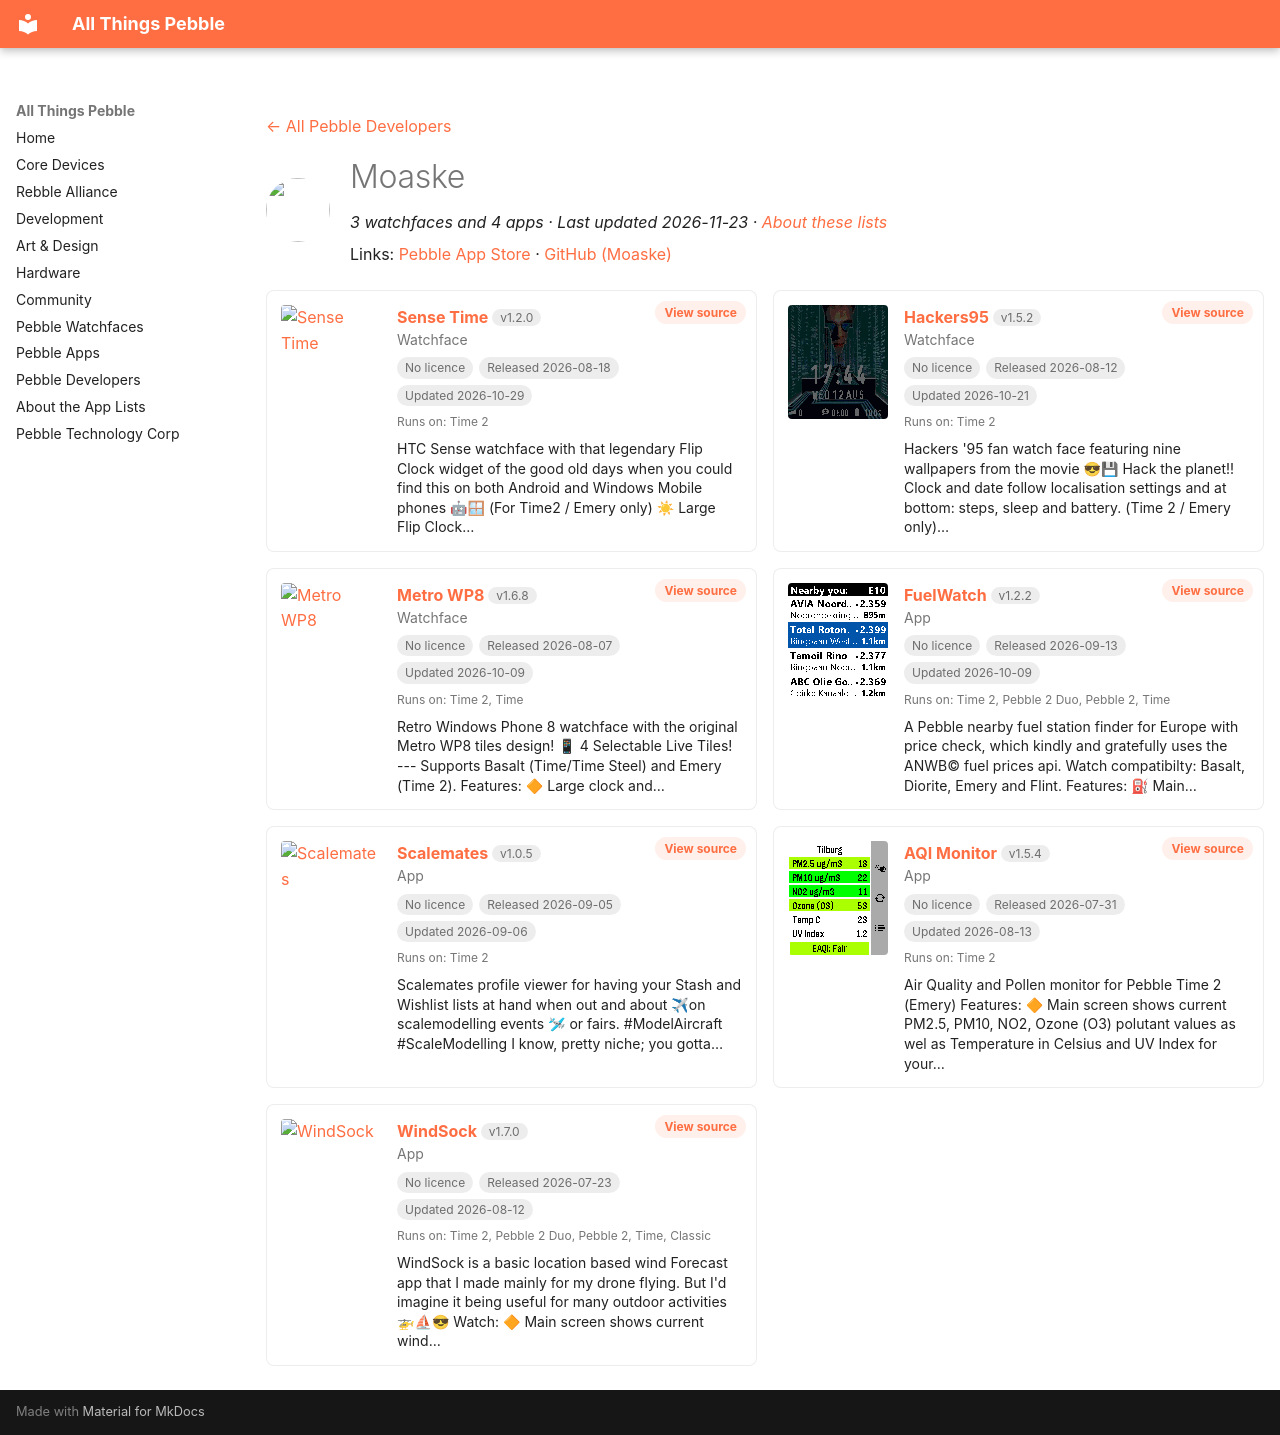

repository: saltedlolly/all-things-pebble · page: developers/moaske.html · generator: mkdocs

---
title: "Moaske"
hide:
  - toc
---

<!-- Generated by scripts/update_app_directory.py: do not edit by hand -->
[← All Pebble Developers](../developers.md)

<div class="dev-header" markdown>
<img class="dev-avatar" src="https://github.com/Moaske.png?size=128" alt="" width="64" height="64" loading="lazy" onerror="this.remove()">
<div class="dev-intro" markdown>

# Moaske

*3 watchfaces and 4 apps · Last updated 2026-11-23 · [About these lists](../about-app-lists.md)*

Links: [Pebble App Store](https://apps.repebble.com/apps/dev/moaske_3f1bf0845ffec82a2a96f91c) · [GitHub (Moaske)](https://github.com/Moaske)

</div>
</div>

<div class="dev-controls" data-search-exclude hidden>
<div class="dev-filter" role="group" aria-label="Show"><button type="button" data-filter="all" aria-pressed="true">All <span>7</span></button><button type="button" data-filter="watchface" aria-pressed="false">Watchfaces <span>3</span></button><button type="button" data-filter="watchapp" aria-pressed="false">Apps <span>4</span></button></div>
<label class="dev-sort">Sort by <select><option value="updated">Recently updated</option><option value="released">Newest release</option><option value="title">A–Z</option></select></label>
</div>

<div class="app-grid dev-apps" data-search-exclude>
<div class="app-card" data-type="watchface" data-title="sense time" data-released="2026-08-18" data-updated="2026-10-29">
<a class="app-shot" href="https://apps.repebble.com/9b7ac780780d485ba043c9d0" data-search-exclude><img src="../images/apps/9b7ac780780d485ba043c9d0.gif" alt="Sense Time" loading="lazy"></a>
<div class="app-info">
<h2 class="app-name" id="app-9b7ac780780d485ba043c9d0"><a href="https://apps.repebble.com/9b7ac780780d485ba043c9d0">Sense Time</a> <span class="app-version" title="Latest version" data-search-exclude>v1.2.0</span></h2>
<a class="app-source" href="https://github.com/Moaske/PebbleSenseTime" title="Source code" data-search-exclude>View source</a>
<div class="app-dev">Watchface</div>
<div class="app-tags" data-search-exclude><span class="app-licence app-licence--none" title="Licence">No licence</span> <span title="First published in the app store">Released 2026-08-18</span> <span title="Latest release in the app store">Updated 2026-10-29</span></div>
<div class="app-watches" title="Supported watches" data-search-exclude>Runs on: Time 2</div>
<p class="app-desc">HTC Sense watchface with that legendary Flip Clock widget of the good old days when you could find this on both Android and Windows Mobile phones 🤖🪟 (For Time2 / Emery only) ☀ Large Flip Clock…</p>
</div>
</div>
<div class="app-card" data-type="watchface" data-title="hackers95" data-released="2026-08-12" data-updated="2026-10-21">
<a class="app-shot" href="https://apps.repebble.com/38c21e95638449e5a7eedb8d" data-search-exclude><img src="../images/apps/38c21e95638449e5a7eedb8d.gif" alt="Hackers95" loading="lazy"></a>
<div class="app-info">
<h2 class="app-name" id="app-38c21e95638449e5a7eedb8d"><a href="https://apps.repebble.com/38c21e95638449e5a7eedb8d">Hackers95</a> <span class="app-version" title="Latest version" data-search-exclude>v1.5.2</span></h2>
<a class="app-source" href="https://github.com/Moaske/PebbleHackers95" title="Source code" data-search-exclude>View source</a>
<div class="app-dev">Watchface</div>
<div class="app-tags" data-search-exclude><span class="app-licence app-licence--none" title="Licence">No licence</span> <span title="First published in the app store">Released 2026-08-12</span> <span title="Latest release in the app store">Updated 2026-10-21</span></div>
<div class="app-watches" title="Supported watches" data-search-exclude>Runs on: Time 2</div>
<p class="app-desc">Hackers &#x27;95 fan watch face featuring nine wallpapers from the movie 😎💾 Hack the planet!! Clock and date follow localisation settings and at bottom: steps, sleep and battery. (Time 2 / Emery only)…</p>
</div>
</div>
<div class="app-card" data-type="watchface" data-title="metro wp8" data-released="2026-08-07" data-updated="2026-10-09">
<a class="app-shot" href="https://apps.repebble.com/b406d87ebcd144ff9cd278a3" data-search-exclude><img src="../images/apps/b406d87ebcd144ff9cd278a3.gif" alt="Metro WP8" loading="lazy"></a>
<div class="app-info">
<h2 class="app-name" id="app-b406d87ebcd144ff9cd278a3"><a href="https://apps.repebble.com/b406d87ebcd144ff9cd278a3">Metro WP8</a> <span class="app-version" title="Latest version" data-search-exclude>v1.6.8</span></h2>
<a class="app-source" href="https://github.com/Moaske/PebbleMetroWP8" title="Source code" data-search-exclude>View source</a>
<div class="app-dev">Watchface</div>
<div class="app-tags" data-search-exclude><span class="app-licence app-licence--none" title="Licence">No licence</span> <span title="First published in the app store">Released 2026-08-07</span> <span title="Latest release in the app store">Updated 2026-10-09</span></div>
<div class="app-watches" title="Supported watches" data-search-exclude>Runs on: Time 2, Time</div>
<p class="app-desc">Retro Windows Phone 8 watchface with the original Metro WP8 tiles design! 📱 4 Selectable Live Tiles! --- Supports Basalt (Time/Time Steel) and Emery (Time 2). Features: 🔶 Large clock and…</p>
</div>
</div>
<div class="app-card" data-type="watchapp" data-title="fuelwatch" data-released="2026-09-13" data-updated="2026-10-09">
<a class="app-shot" href="https://apps.repebble.com/3be6709f07634c0d9f9674a1" data-search-exclude><img src="../images/apps/3be6709f07634c0d9f9674a1.png" alt="FuelWatch" loading="lazy"></a>
<div class="app-info">
<h2 class="app-name" id="app-3be6709f07634c0d9f9674a1"><a href="https://apps.repebble.com/3be6709f07634c0d9f9674a1">FuelWatch</a> <span class="app-version" title="Latest version" data-search-exclude>v1.2.2</span></h2>
<a class="app-source" href="https://github.com/Moaske/PebbleFuelWatch" title="Source code" data-search-exclude>View source</a>
<div class="app-dev">App</div>
<div class="app-tags" data-search-exclude><span class="app-licence app-licence--none" title="Licence">No licence</span> <span title="First published in the app store">Released 2026-09-13</span> <span title="Latest release in the app store">Updated 2026-10-09</span></div>
<div class="app-watches" title="Supported watches" data-search-exclude>Runs on: Time 2, Pebble 2 Duo, Pebble 2, Time</div>
<p class="app-desc">A Pebble nearby fuel station finder for Europe with price check, which kindly and gratefully uses the ANWB© fuel prices api. Watch compatibilty: Basalt, Diorite, Emery and Flint. Features: ⛽ Main…</p>
</div>
</div>
<div class="app-card" data-type="watchapp" data-title="scalemates" data-released="2026-09-05" data-updated="2026-09-06">
<a class="app-shot" href="https://apps.repebble.com/938ab8920dc84e6ca776a751" data-search-exclude><img src="../images/apps/938ab8920dc84e6ca776a751.png" alt="Scalemates" loading="lazy"></a>
<div class="app-info">
<h2 class="app-name" id="app-938ab8920dc84e6ca776a751"><a href="https://apps.repebble.com/938ab8920dc84e6ca776a751">Scalemates</a> <span class="app-version" title="Latest version" data-search-exclude>v1.0.5</span></h2>
<a class="app-source" href="https://github.com/Moaske/PebbleScalemates" title="Source code" data-search-exclude>View source</a>
<div class="app-dev">App</div>
<div class="app-tags" data-search-exclude><span class="app-licence app-licence--none" title="Licence">No licence</span> <span title="First published in the app store">Released 2026-09-05</span> <span title="Latest release in the app store">Updated 2026-09-06</span></div>
<div class="app-watches" title="Supported watches" data-search-exclude>Runs on: Time 2</div>
<p class="app-desc">Scalemates profile viewer for having your Stash and Wishlist lists at hand when out and about ✈on scalemodelling events 🛩 or fairs. #ModelAircraft #ScaleModelling I know, pretty niche; you gotta…</p>
</div>
</div>
<div class="app-card" data-type="watchapp" data-title="aqi monitor" data-released="2026-07-31" data-updated="2026-08-13">
<a class="app-shot" href="https://apps.repebble.com/363491e5fad345dcbc8eb552" data-search-exclude><img src="../images/apps/363491e5fad345dcbc8eb552.png" alt="AQI Monitor" loading="lazy"></a>
<div class="app-info">
<h2 class="app-name" id="app-363491e5fad345dcbc8eb552"><a href="https://apps.repebble.com/363491e5fad345dcbc8eb552">AQI Monitor</a> <span class="app-version" title="Latest version" data-search-exclude>v1.5.4</span></h2>
<a class="app-source" href="https://github.com/Moaske/PebbleAIQmonitor" title="Source code" data-search-exclude>View source</a>
<div class="app-dev">App</div>
<div class="app-tags" data-search-exclude><span class="app-licence app-licence--none" title="Licence">No licence</span> <span title="First published in the app store">Released 2026-07-31</span> <span title="Latest release in the app store">Updated 2026-08-13</span></div>
<div class="app-watches" title="Supported watches" data-search-exclude>Runs on: Time 2</div>
<p class="app-desc">Air Quality and Pollen monitor for Pebble Time 2 (Emery) Features: 🔶 Main screen shows current PM2.5, PM10, NO2, Ozone (O3) polutant values as wel as Temperature in Celsius and UV Index for your…</p>
</div>
</div>
<div class="app-card" data-type="watchapp" data-title="windsock" data-released="2026-07-23" data-updated="2026-08-12">
<a class="app-shot" href="https://apps.repebble.com/bef46f4d7aba46eaa0628ebf" data-search-exclude><img src="../images/apps/bef46f4d7aba46eaa0628ebf.png" alt="WindSock" loading="lazy"></a>
<div class="app-info">
<h2 class="app-name" id="app-bef46f4d7aba46eaa0628ebf"><a href="https://apps.repebble.com/bef46f4d7aba46eaa0628ebf">WindSock</a> <span class="app-version" title="Latest version" data-search-exclude>v1.7.0</span></h2>
<a class="app-source" href="https://github.com/Moaske/PebbleWindsock" title="Source code" data-search-exclude>View source</a>
<div class="app-dev">App</div>
<div class="app-tags" data-search-exclude><span class="app-licence app-licence--none" title="Licence">No licence</span> <span title="First published in the app store">Released 2026-07-23</span> <span title="Latest release in the app store">Updated 2026-08-12</span></div>
<div class="app-watches" title="Supported watches" data-search-exclude>Runs on: Time 2, Pebble 2 Duo, Pebble 2, Time, Classic</div>
<p class="app-desc">WindSock is a basic location based wind Forecast app that I made mainly for my drone flying. But I&#x27;d imagine it being useful for many outdoor activities 🚁⛵😎 Watch: 🔶 Main screen shows current wind…</p>
</div>
</div>
</div>
